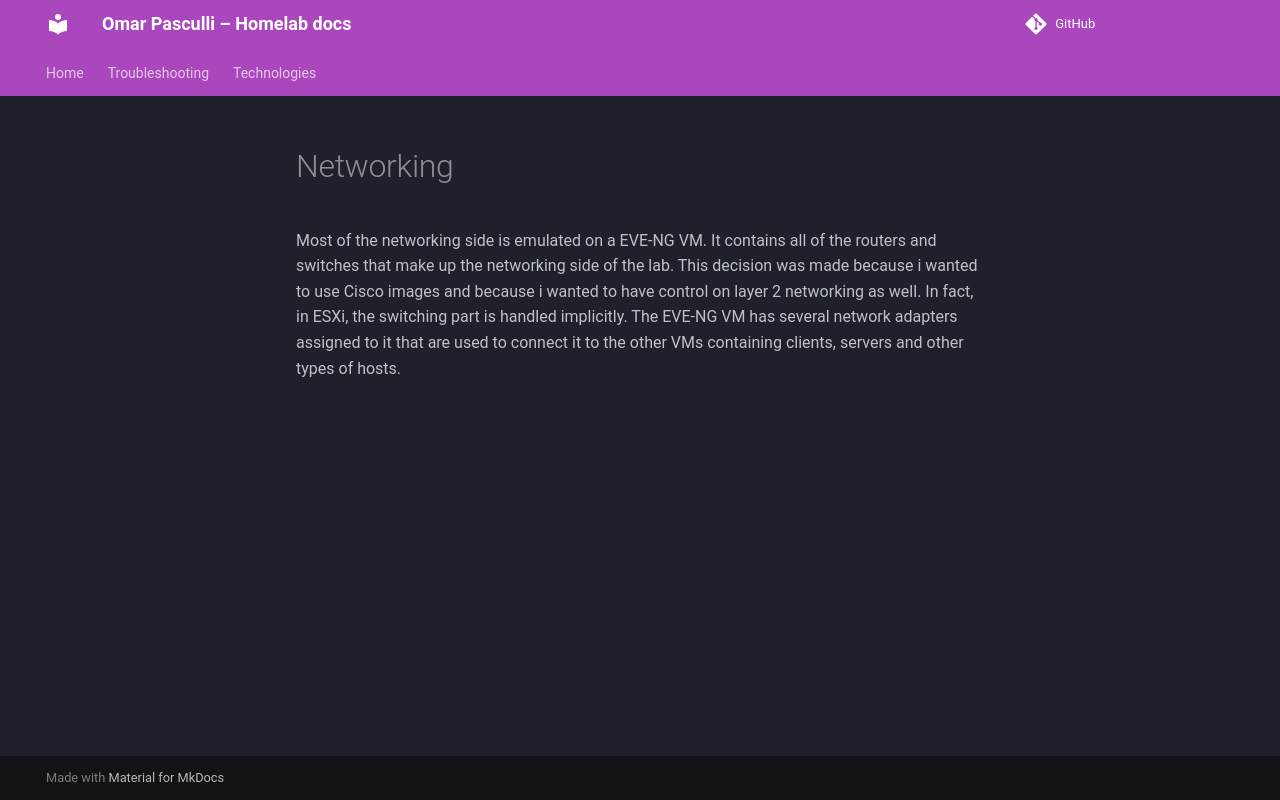

repository: 0xZ1ckk/Homelab-project · page: technologies/networking/index.html · generator: mkdocs

Most of the networking side is emulated on a EVE-NG VM. It contains all of the routers and switches that make up the networking side of the lab. This decision was made because i wanted to use Cisco images and because i wanted to have control on layer 2 networking as well. In fact, in ESXi, the switching part is handled implicitly. The EVE-NG VM has several network adapters assigned to it that are used to connect it to the other VMs containing clients, servers and other types of hosts.
